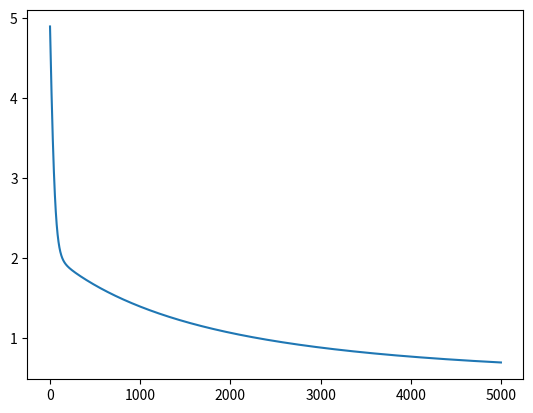

Reproduce this figure in Python.
import numpy as np
import matplotlib.pyplot as plt

N = 4
D = 2

X = np.array([
    [0, 0],
    [0, 1],
    [1, 0],
    [1, 1]
])
T = np.array([0, 1, 1, 0])

ones = np.ones((N, 1))

# plt.scatter(X[:, 0], X[:, 1], c=T)
# plt.show()

xy = (X[:, 0] * X[:, 1]).reshape(N, 1)
Xb = np.concatenate((ones, xy, X), axis=1)


w = np.random.randn(D + 2)
z = Xb.dot(w)


def sigmoid(z):
    return 1 / (1 + np.exp(-z))


Y = sigmoid(z)


def cross_entropy(T, Y):
    E = 0
    for i in range(N):
        if T[i] == 1:
            E -= np.log(Y[i])
        else:
            E -= np.log(1 - Y[i])
    return E


learning_rate = 0.01
error = []
for i in range(5000):
    e = cross_entropy(T, Y)
    error.append(e)
    if i % 100 == 0:
        print(e)

    w += learning_rate * (np.dot((T - Y).T, Xb) - 0.01 * w)

    Y = sigmoid(Xb.dot(w))

plt.plot(error)
plt.show()

print('Final w', w)
print('Final classification rate', 1 - np.abs(T - np.round(Y)).sum() / N)